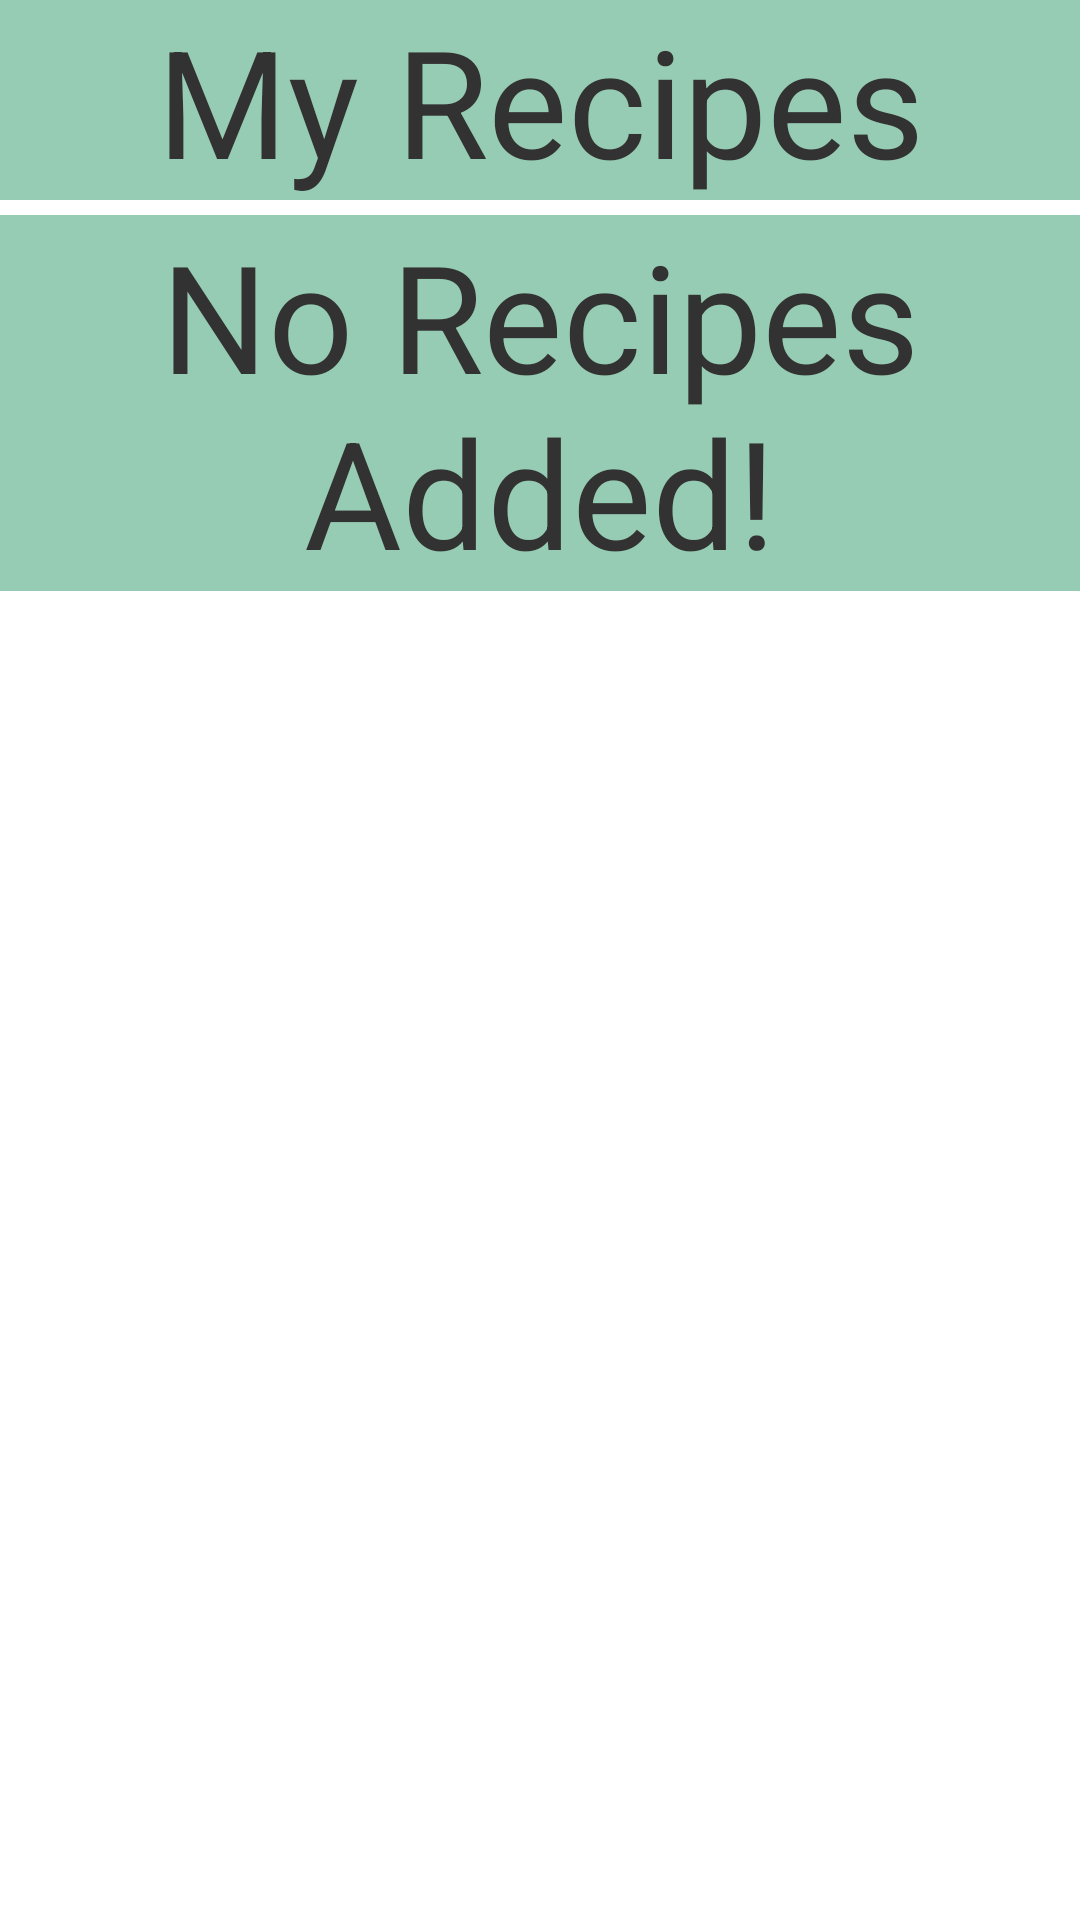

Here is an Android app screen rendered from its layout file. Give the layout XML and the strings, colors and styles it references.
<!-- AndroidManifest.xml: application theme AppTheme -->
<!-- res/layout/fragment_no_recipes.xml -->
<?xml version="1.0" encoding="utf-8"?>

   <LinearLayout
        android:layout_width="fill_parent"
        android:layout_height="fill_parent"
        xmlns:android="http://schemas.android.com/apk/res/android"
        android:orientation="vertical">
		<TextView
	        android:id="@+id/header"
	        android:layout_width="fill_parent"
	        android:layout_height="wrap_content"
	        android:layout_centerInParent="true"
	        android:layout_alignParentTop="true"
	        android:background="#97ccb4"
			android:gravity="center"
			android:textSize="50sp"
	        android:text="My Recipes"/>
		<View
	        android:id="@+id/space1"
			android:background="#FFFFFF"
	        android:layout_width="fill_parent"
	        android:layout_height="5dip"
		/>

		<TextView
	        android:id="@+id/status"
	        android:layout_width="fill_parent"
	        android:layout_height="wrap_content"
	        android:layout_centerInParent="true"
	        android:layout_alignParentTop="true"
	        android:background="#97ccb4"
			android:gravity="center"
			android:textSize="50sp"
	        android:text="No Recipes Added!"/>
		
			<ListView
	        android:id="@android:id/list"
			android:background="#c8ebdc"
	        android:scrollbars="none"
	     	android:layout_marginLeft="12dip"
	     	android:layout_marginRight="12dip"
			android:layout_height="wrap_content"
			android:layout_width="fill_parent">
	    </ListView>

</LinearLayout>
<!-- resources referenced by this layout -->
<resources>
  <style name="AppTheme" parent="AppBaseTheme">
  
          
          <item name="android:spinnerItemStyle">
              @style/spinnerItemStyle
          </item> 
  
          
          <item name="android:spinnerDropDownItemStyle">
              @style/spinnerDropDownItemStyle
          </item>
  
      </style>
  <style name="AppBaseTheme" parent="android:Theme.Light">
          
      </style>
  <style name="spinnerItemStyle">
          <item name="android:padding">2dp</item>
          <item name="android:textSize">20sp</item>
          <item name="android:textColor">#000000</item>
      </style>
  <style name="spinnerDropDownItemStyle">
          <item name="android:padding">2dp</item>
          <item name="android:textSize">20sp</item>
          <item name="android:textColor">#000000</item>
      </style>
</resources>
